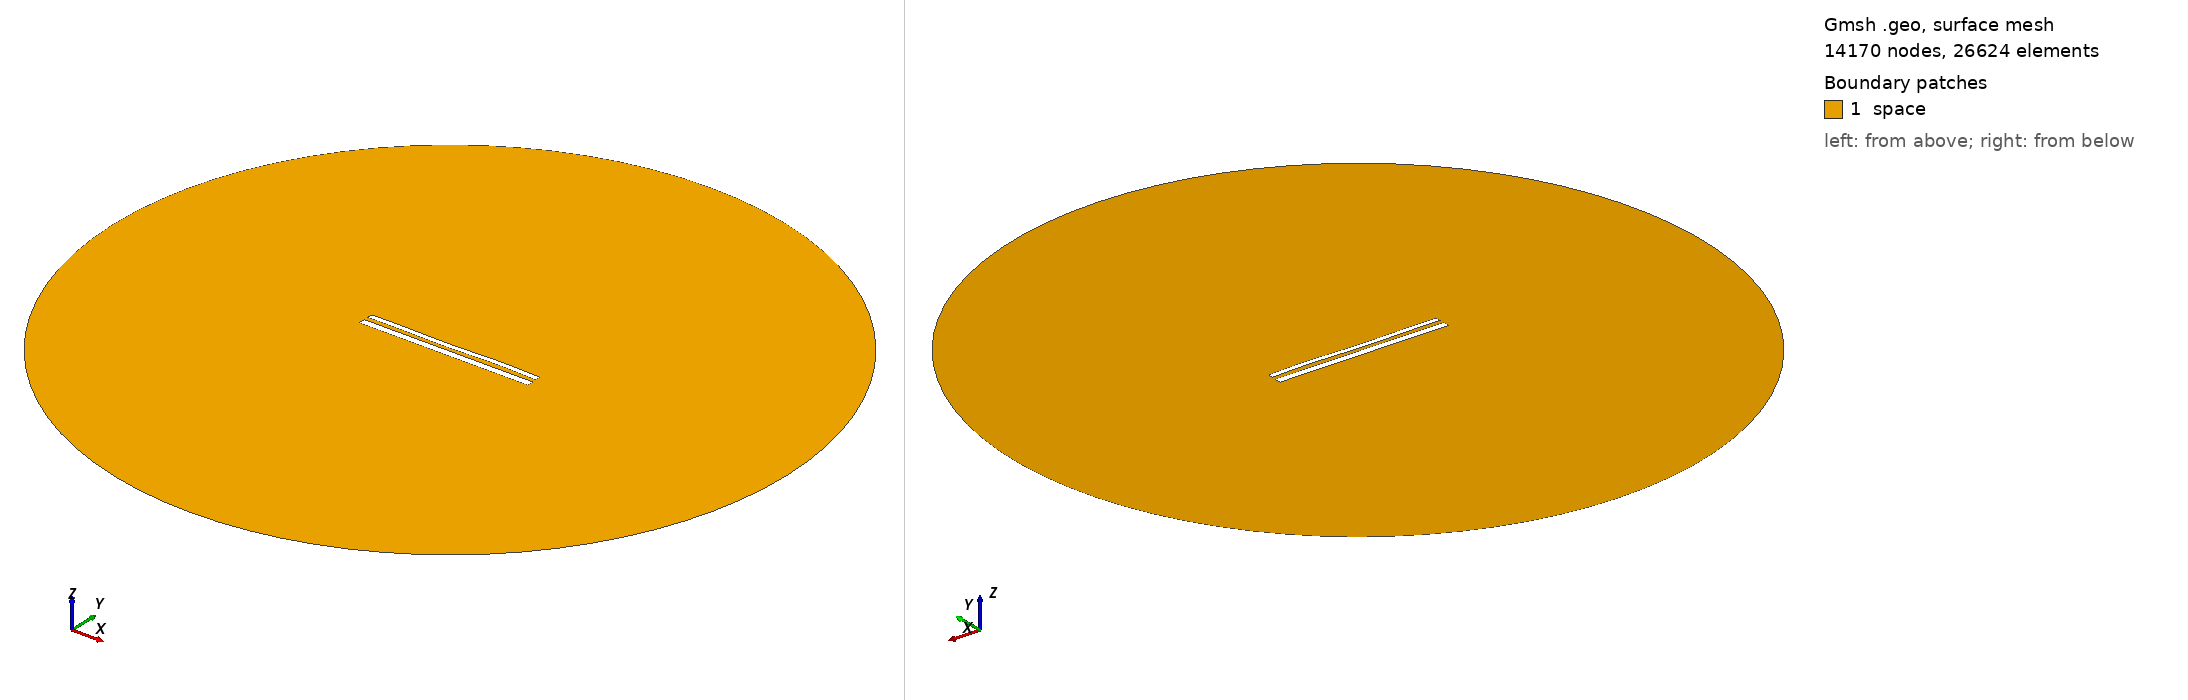

Gmsh geometry script, surface-meshed: 14170 nodes, 26624 surface elements. Boundary patches (legend numbers): 1 space. Left view from above one corner, right view from below the opposite corner. Legend entries are the model's physical surfaces. The drawing asked Gmsh for element sizes between 1% and 20% of the model's largest extent; the script's own settings can give other sizes.

=== 12280.geo (drawn) ===
//---------------------------------------
// Geometry kernel
//---------------------------------------

SetFactory("OpenCASCADE");



//---------------------------------------
// Parameters of the geometry
//---------------------------------------

// Overetch of the upper plate
overetch = 0.375;

// Distance between the plates
distance = 2.5;

// Discretization over the x axis (for the deformation)
nx = 50; 

// Length of the plate
L = 100 - overetch; 

// Number of modes
n = 4; 

// 1st mode coefficient
coeff(1) = 0.07499999999999998;
beta(1) = 0.596864 * 3.1415926535 / L;

// 2nd mode coefficient
coeff(2) = -0.075;
beta(2) = 1.49418 * 3.1415926535 / L;

// 3rd mode coefficient
coeff(3) = -0.15;
beta(3) = 2.50025 * 3.1415926535 / L;

// 4th mode coefficient
coeff(4) = 0.15;
beta(4) = 3.49999 * 3.1415926535 / L;



//---------------------------------------
// Upper plate (deformed rectangle)
//---------------------------------------

// Coordiantes of the upper plate
xmin = -50;
xmax = 50 - overetch;

// Height of the upper plate
yheight = 4 - 2 * overetch;

// Indexes of the points
UpperID[] = {};
LowerID[] = {};
LeftID[] = {};
RightID[] = {};

// Point index
p = 1;

// Horizontal edges
For i In {1:nx}
    x = xmin + (i-1)*(xmax - xmin)/(nx-1);

    y_bottom = distance / 2 + overetch;
    For j In {1:n}
        C = (Cosh(beta(j)*L) + Cos(beta(j)*L)) / (Sinh(beta(j)*L) + Sin(beta(j)*L));
        y_bottom  = y_bottom + coeff(j) * (Cosh(beta(j)*(x+50)) - Cos(beta(j)*(x+50)) - C * (Sinh(beta(j)*(x+50)) - Sin(beta(j)*(x+50))));
    EndFor

    y_top = y_bottom + yheight;

    Point(p) = {x, y_top, 0, 1.0};
    UpperID[i] = p;
    p = p + 1;

    Point(p) = {x, y_bottom, 0, 1.0};
    LowerID[i] = p;
    p = p + 1;
EndFor

// Create point lists
UpperPts[] = {}; LowerPts[] = {};
For i In {1:nx}
  UpperPts[] += {UpperID[i]};
  LowerPts[] += {LowerID[i]};
EndFor

// Build splines
Spline(1) = {UpperPts[]};
Spline(2) = {LowerPts[]};
Line(3) = {LowerPts[nx-1], UpperPts[nx-1]};
Line(4) = {LowerPts[0], UpperPts[0]};

// Build the plane surface
Curve Loop(1) = {2, 3, -1, -4};
Plane Surface(1) = {1};



//---------------------------------------
// Lower plate (rectangle)
//---------------------------------------

// Vertices
Point(1001) = {-50, -1, 0, 1.0};
Point(1002) = { 50, -1, 0, 1.0};
Point(1003) = { 50,  -5, 0, 1.0};
Point(1004) = {-50,  -5, 0, 1.0};

// Edges
Line(5) = {1001, 1002};
Line(6) = {1002, 1003};
Line(7) = {1003, 1004};
Line(8) = {1004, 1001};

// Plane surface
Line Loop(2) = {5, 6, 7, 8};
Plane Surface(2) = {2}; 



//---------------------------------------
// Outer (fictious) boundary
//---------------------------------------

// Points
Point(1005) = {0, 0, 0};       // Center
Point(1006) = {200, 0, 0};     // Start point
Point(1007) = {0, 200, 0};     // 90 degrees
Point(1008) = {-200, 0, 0};    // 180 degrees
Point(1009) = {0, -200, 0};    // 270 degrees

// Circle arcs (each needs start, center, end)
Circle(9) = {1006, 1005, 1007};
Circle(10) = {1007, 1005, 1008};
Circle(11) = {1008, 1005, 1009};
Circle(12) = {1009, 1005, 1006};

// Plane surface for the entire domain
Curve Loop(3) = {9, 10, 11, 12};
Surface(3) = {3};

// Subtract the plates from the whole domain to obtain the actual domain where we want to solve the equations
BooleanDifference{ Surface{3}; Delete; }{ Surface{1}; Surface{2}; Delete; }




//---------------------------------------
// Transfinite Lines/Curves
//---------------------------------------

// Set the number of points on the boundaries
r = 7;

// Plates
Transfinite Curve {1, 2} = 50*r Using Progression 1;
Transfinite Curve {3, 4} = 2*r Using Progression 1;
Transfinite Line {5, 7} = 50*r Using Progression 1;
Transfinite Line {6, 8} = 2*r Using Progression 1;

// Outer boundary
Transfinite Line {9, 10, 11, 12} = 20 Using Progression 1;



//---------------------------------------
// Physical groups
//---------------------------------------                

// Physical curves (boundaries)
Physical Line("force_segment", 10) = {2};
Physical Line("upper_plate", 11) = {1, 3, 4};
Physical Line("lower_plate", 12) = {5, 6, 7, 8};
Physical Line("boundary", 20) = {9, 10, 11, 12};

// Physical Surfaces
Physical Surface("space", 30) = {3};



//---------------------------------------
// 6. Generate the Mesh
//---------------------------------------

// 2D mesh generation
Mesh 2;
